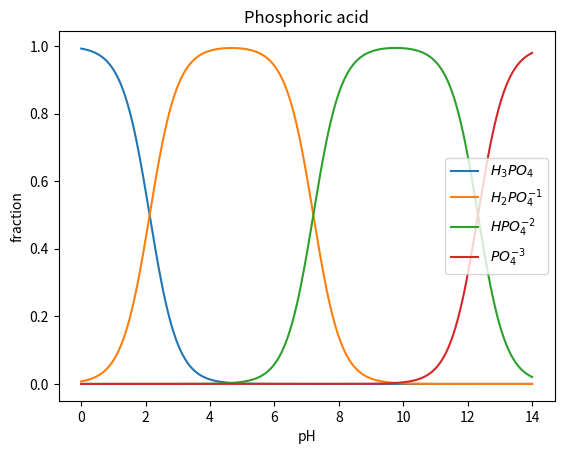
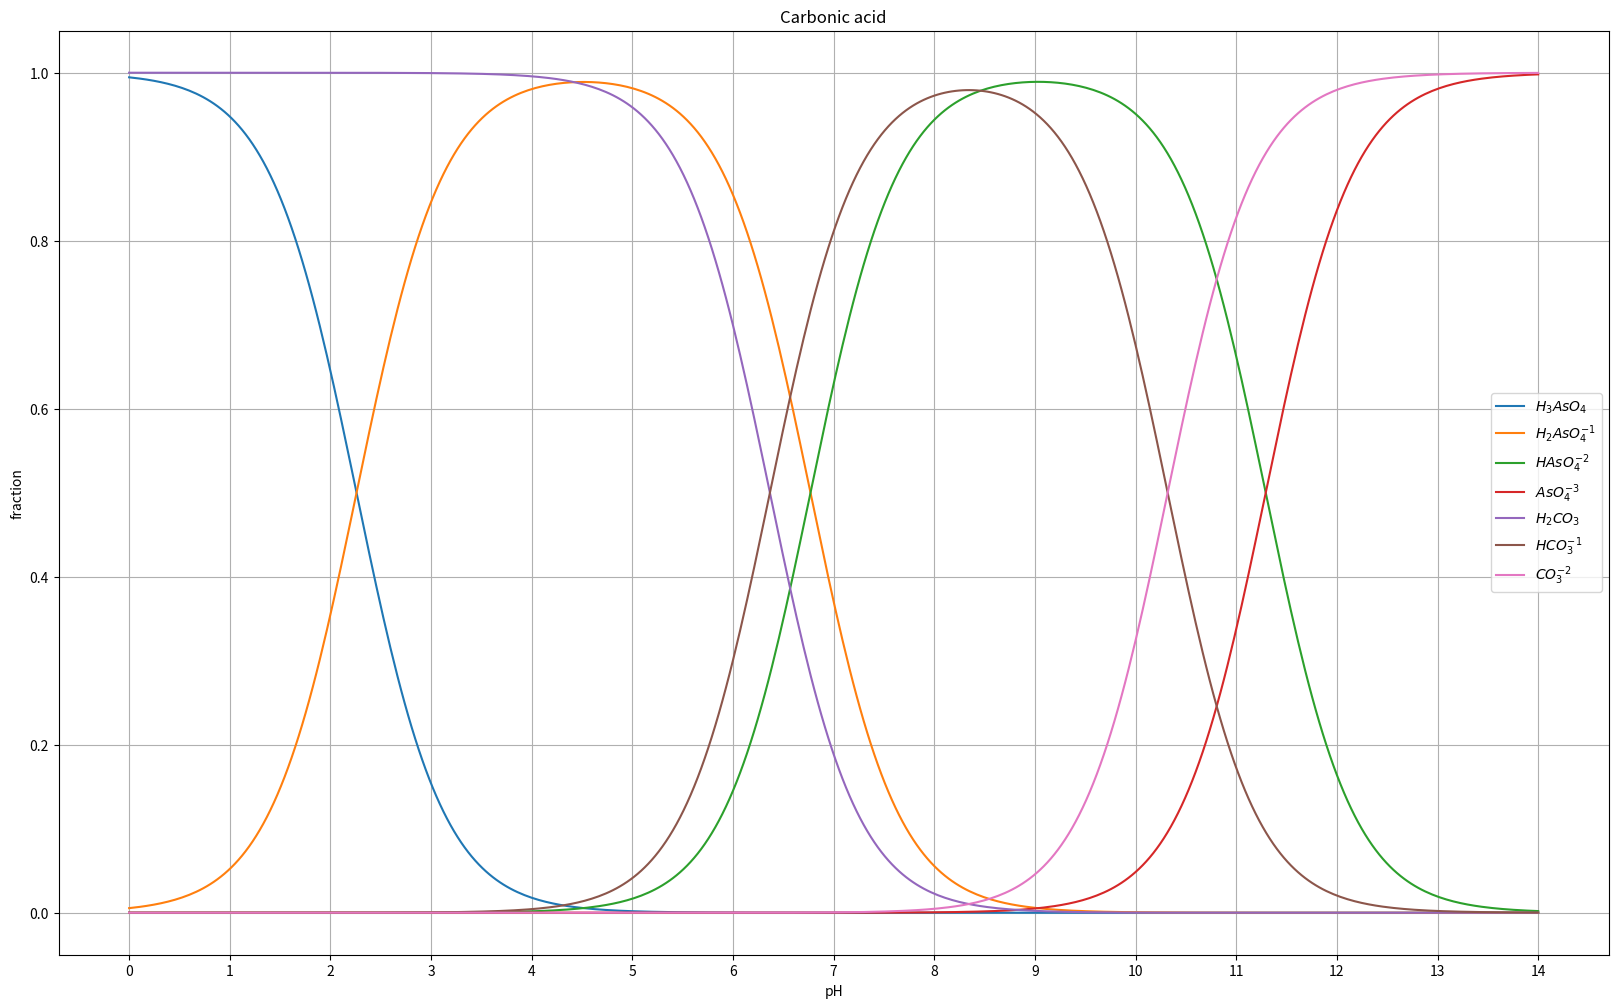

These figures' Python source, in order:
import numpy as np
import matplotlib.pyplot as plt


def triprotic_acid(pH, Ka1, Ka2, Ka3):
    ''' calculates concentration. 
    1 M solution of a triprotic acid.
    Ka is the acid dissociation constant.'''
    p = 10**(-pH)                        # regn ut konsentrasjon proton
    H3X = 1/(1 + Ka1/p + Ka1*Ka2/p**2 + Ka1*Ka2*Ka3/p**3)     # regn ut konsentrasjon treprotisk syre
    H2X = H3X*Ka1/p                       # regn ut konsentrasjon toprotisk syre
    HX= H2X*Ka2/p                         # regn ut konsentrasjon énprotisk syre
    X = HX*Ka3/p                          # regn ut konsentrasjon konjungert base
    return H3X, H2X, HX, X 

N = 400
pH = np.linspace(1e-5, 14, N)

# phosphoric acid

H3PO4 = np.zeros(N)
H2PO4 = np.zeros(N)
HPO4 = np.zeros(N)
PO4 = np.zeros(N)

H3PO4, H2PO4, HPO4, PO4 = triprotic_acid(pH, 7.5e-3, 6.2e-8, 4.8e-13)

plt.plot(pH, H3PO4, label='$H_{3}PO_{4}$')
plt.plot(pH, H2PO4, label='$H_{2}PO_{4}^{-1}$')
plt.plot(pH, HPO4, label='$HPO_{4}^{-2}$')
plt.plot(pH, PO4, label='$PO_{4}^{-3}$')
plt.legend()
plt.title('Phosphoric acid')
plt.xlabel('pH')
plt.ylabel('fraction')
plt.show()

N = 400
pH = np.linspace(1e-5, 14, N)

''' arsenic acid'''
Ka1 = 5.5e-3
Ka2 = 1.7e-7
Ka3 = 5.1e-12

H3AsO4 = np.zeros(N)
H2AsO4 = np.zeros(N)
HAsO4 = np.zeros(N)
AsO4 = np.zeros(N)

H3AsO4, H2AsO4, HAsO4, AsO4 = triprotic_acid(pH, Ka1, Ka2, Ka3)

plt.figure(figsize=(20,12))
plt.plot(pH, H3AsO4, label='$H_{3}AsO_{4}$')
plt.plot(pH, H2AsO4, label='$H_{2}AsO_{4}^{-1}$')
plt.plot(pH, HAsO4, label='$HAsO_{4}^{-2}$')
plt.plot(pH, AsO4, label='$AsO_{4}^{-3}$')
plt.legend()
plt.xticks([0,1,2,3,4,5,6,7,8,9,10,11,12,13,14])
plt.grid(True)
plt.title('Arsenic acid')
plt.xlabel('pH')
plt.ylabel('fraction')
plt.show()

N = 400
pH = np.linspace(1e-5, 14, N)

# Carbonic acid
Ka1 = 4.3e-7
Ka2 = 4.8e-11
Ka3 = 0

nothing = np.zeros(N)
H2CO3 = np.zeros(N)
HCO3 = np.zeros(N)
CO3 = np.zeros(N)

H2CO3, HCO3, CO3, nothing = triprotic_acid(pH, Ka1, Ka2, Ka3)

plt.plot(pH, H2CO3, label='$H_{2}CO_{3}$')
plt.plot(pH, HCO3, label='$HCO_{3}^{-1}$')
plt.plot(pH, CO3, label='$CO_{3}^{-2}$')
plt.legend()
plt.title('Carbonic acid')
plt.xlabel('pH')
plt.ylabel('fraction')
plt.show()